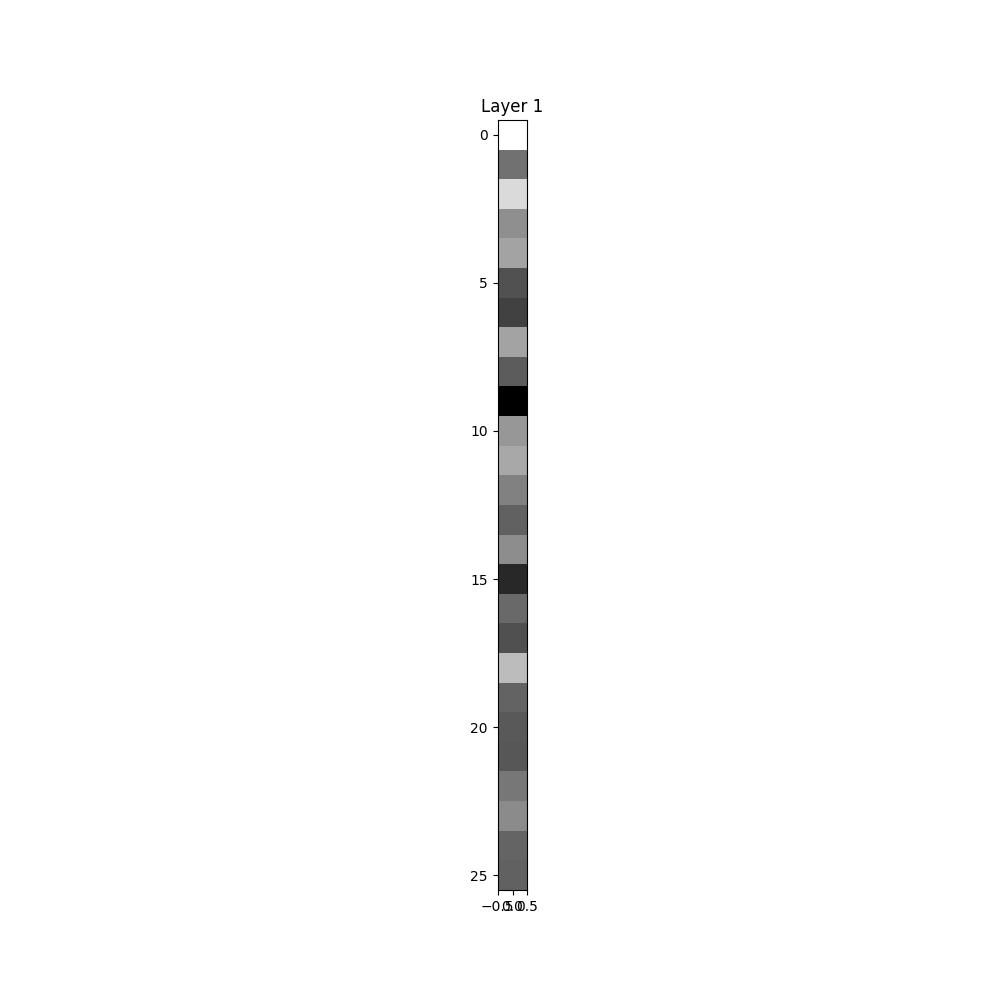

Values plotted in this chart, from the file beside it:
, 0
0, 3.28
1, 0.0
2, 2.399
3, 0.6809
4, 1.128
5, -0.7646
6, -1.103
7, 1.154
8, -0.5155
9, -2.657
10, 0.8566
11, 1.245
12, 0.3374
13, -0.3949
14, 0.6276
15, -1.684
16, -0.2177
17, -0.7882
18, 1.716
19, -0.3547
20, -0.5497
21, -0.633
22, 0.111
23, 0.5739
24, -0.3165
25, -0.3942
